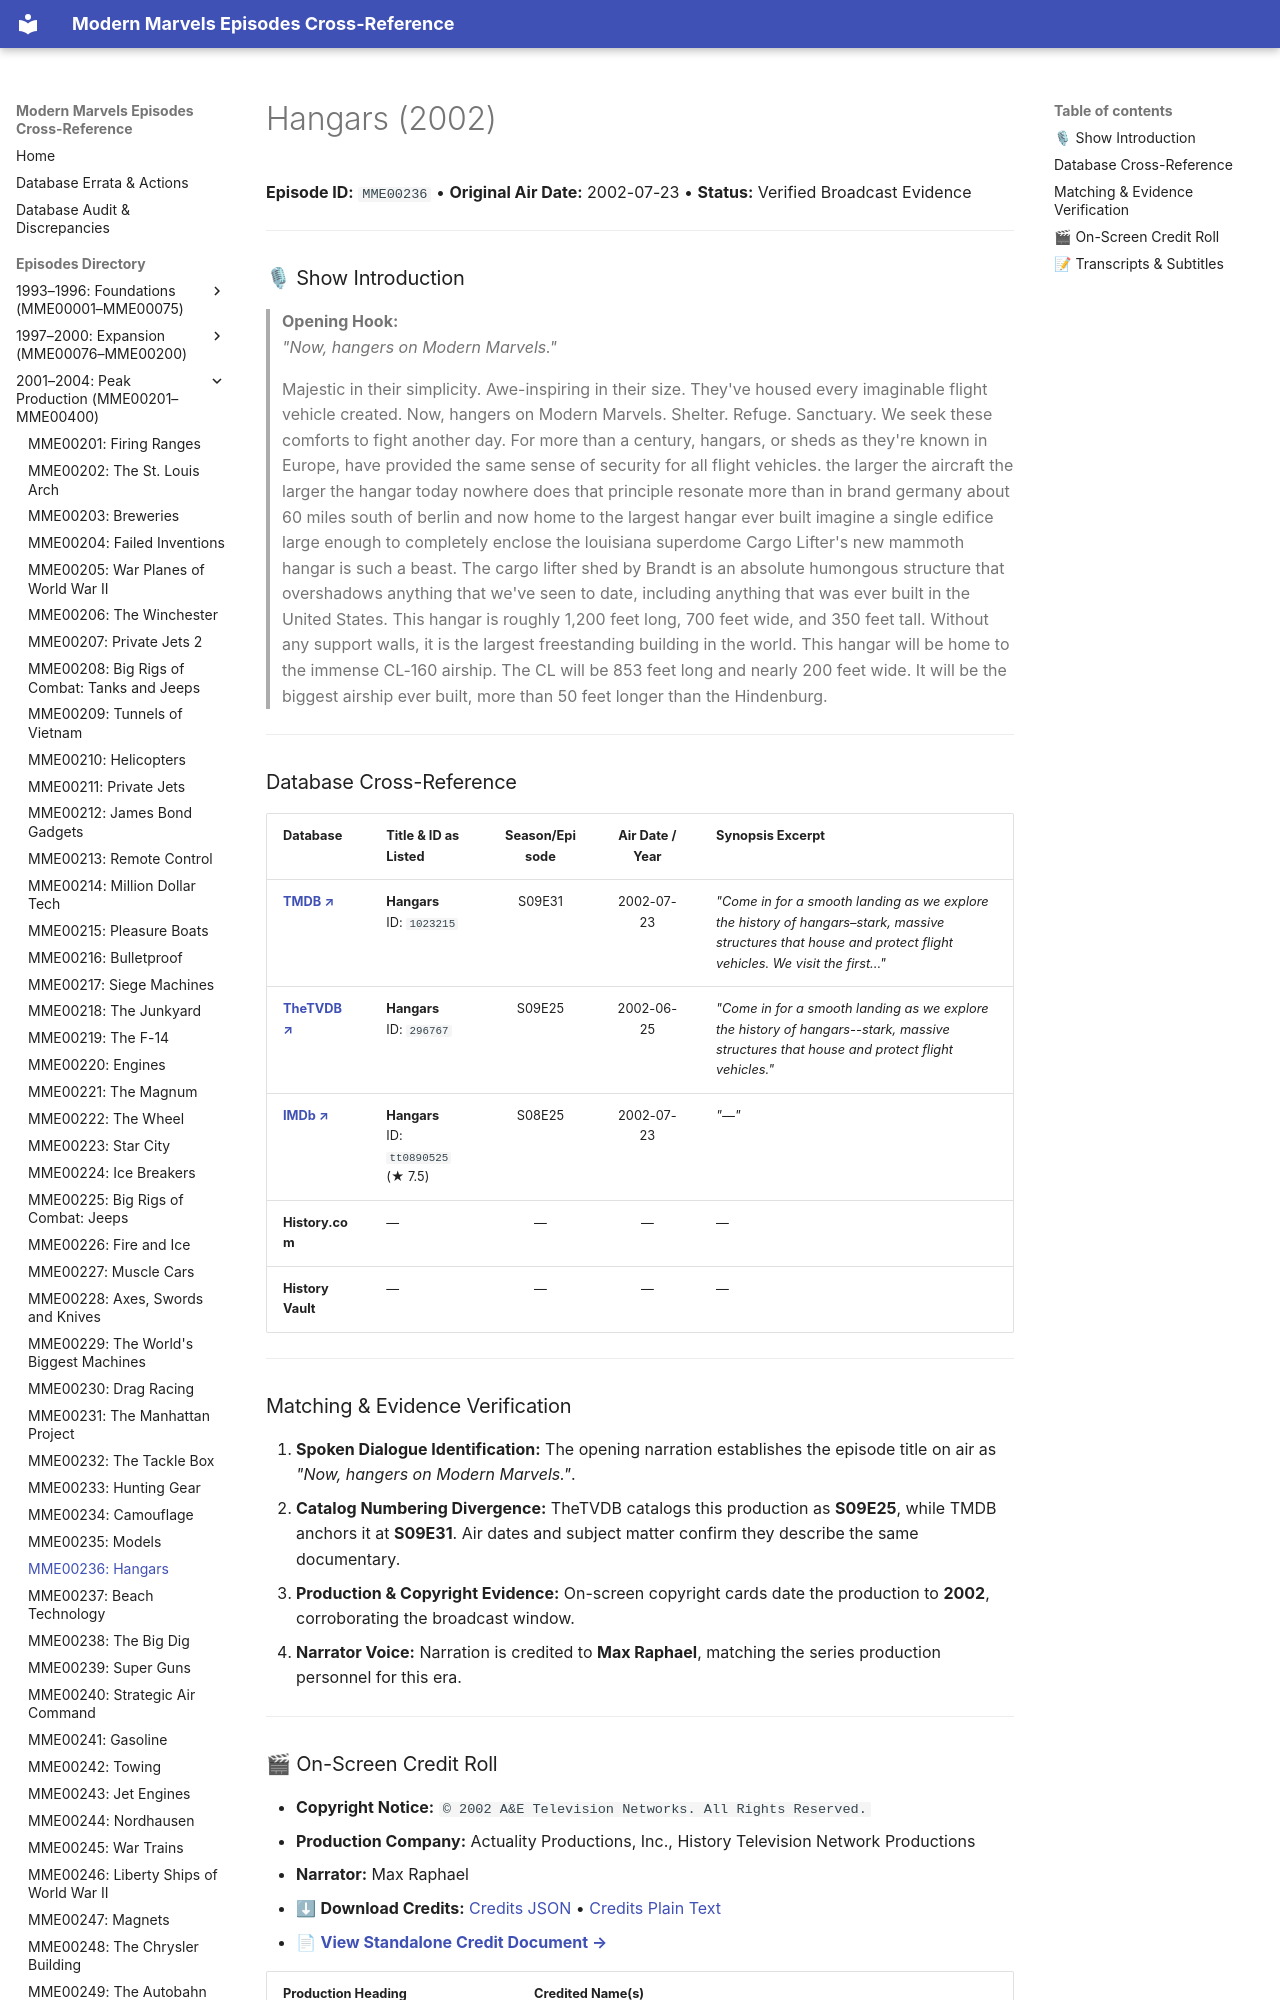

repository: ModernMarvelsFan/ModernMarvels · page: episodes/MME00236/index.html · generator: mkdocs

# Hangars (2002)

**Episode ID:** `MME00236` • **Original Air Date:** 2002-07-23 • **Status:** Verified Broadcast Evidence

---

### 🎙 Show Introduction

> **Opening Hook:**  
> *"Now, hangers on Modern Marvels."*
